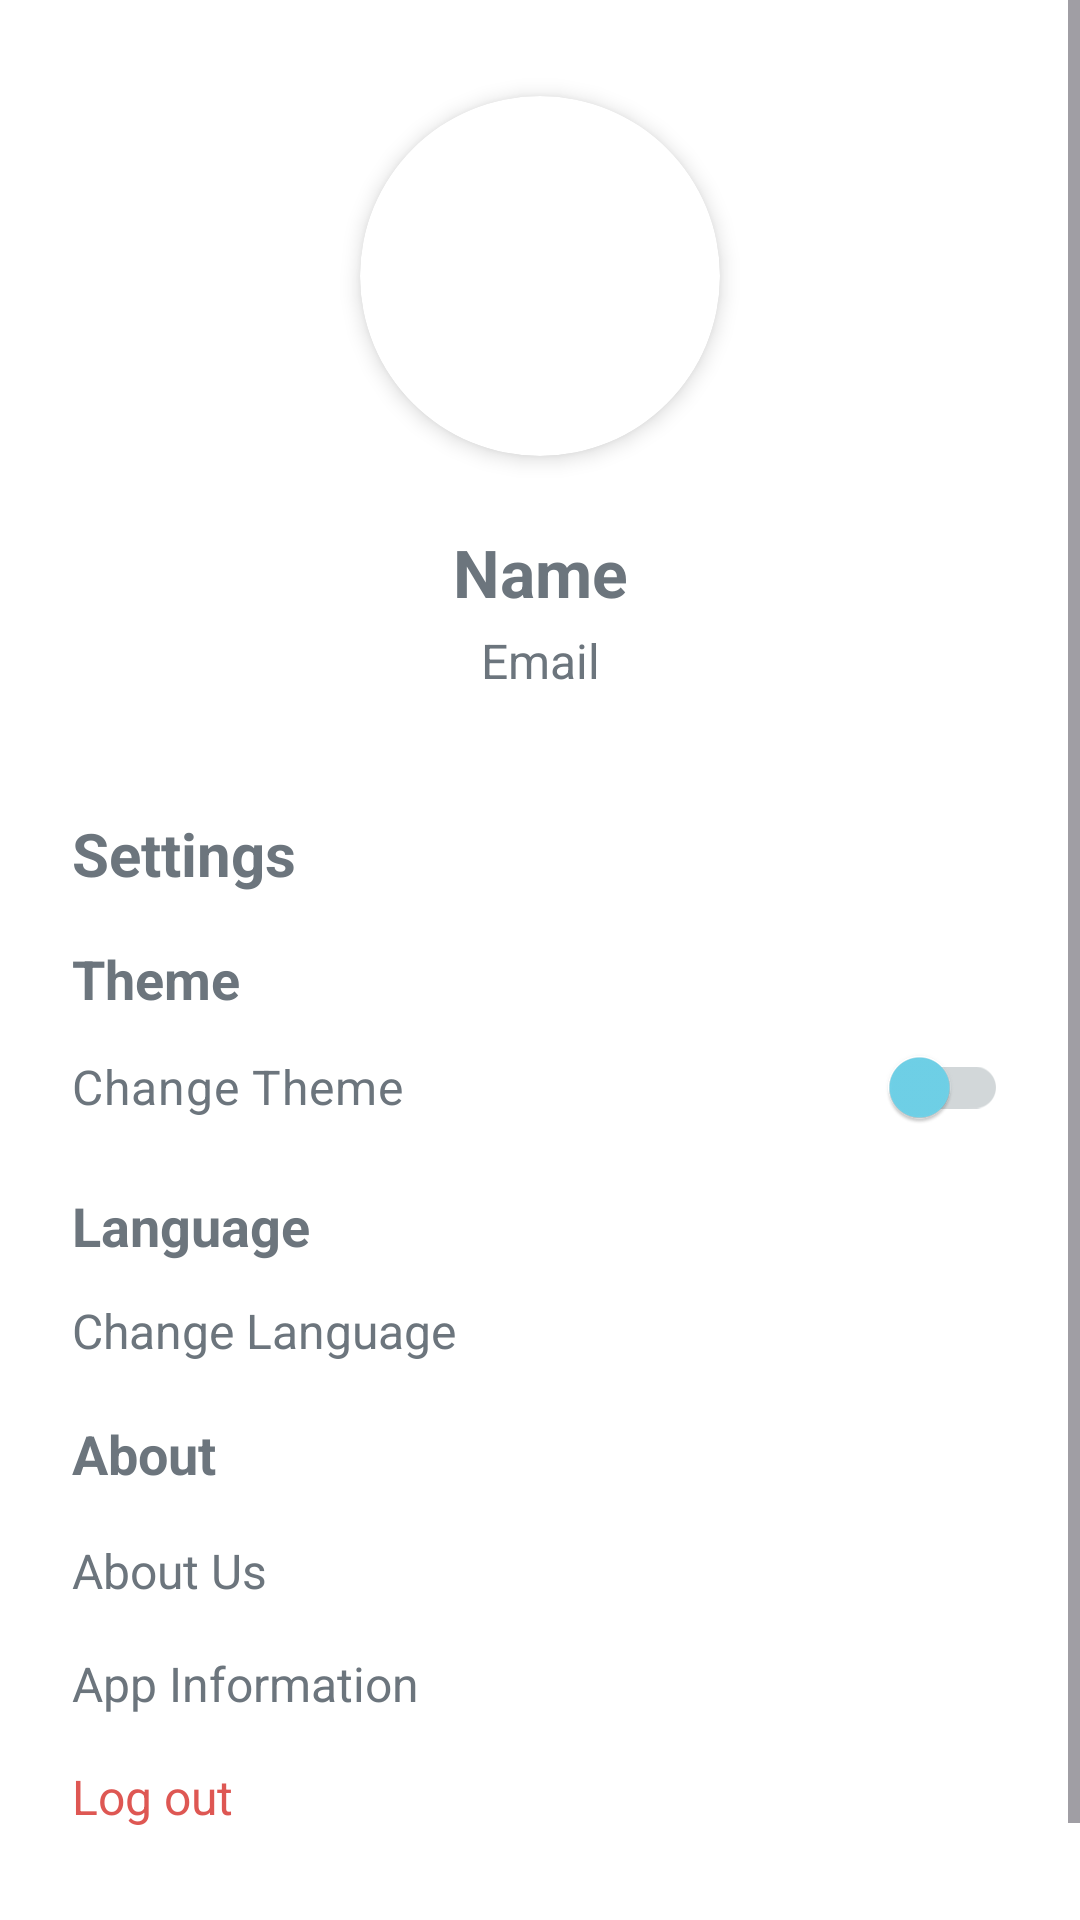

This screen was rendered from an Android layout file. Write that file and the resources it references.
<!-- AndroidManifest.xml: application theme Theme.CrowdWiseBali -->
<!-- res/layout/fragment_profile.xml -->
<?xml version="1.0" encoding="utf-8"?>
<ScrollView xmlns:android="http://schemas.android.com/apk/res/android"
    xmlns:tools="http://schemas.android.com/tools"
    android:layout_width="match_parent"
    android:layout_height="match_parent"
    xmlns:app="http://schemas.android.com/apk/res-auto"
    tools:context=".ui.profile.ProfileFragment">

    <androidx.constraintlayout.widget.ConstraintLayout
        android:layout_width="match_parent"
        android:layout_height="wrap_content">

        <androidx.cardview.widget.CardView
            android:id="@+id/tv_profile_picture"
            android:layout_width="120dp"
            android:layout_height="120dp"
            android:layout_gravity="center"
            android:layout_marginTop="32dp"
            app:cardCornerRadius="120dp"
            app:cardElevation="4dp"
            app:layout_constraintEnd_toEndOf="parent"
            app:layout_constraintStart_toStartOf="parent"
            app:layout_constraintTop_toTopOf="parent">

            <ImageView
                android:id="@+id/profile_picture"
                android:layout_width="match_parent"
                android:layout_height="match_parent"
                android:scaleType="centerCrop"
                tools:srcCompat="@drawable/avatar" />
        </androidx.cardview.widget.CardView>

        <TextView
            android:id="@+id/name"
            android:layout_width="match_parent"
            android:layout_height="wrap_content"
            android:layout_marginStart="24dp"
            android:layout_marginTop="24dp"
            android:layout_marginEnd="24dp"
            android:textColor="@color/gray"
            android:text="@string/name"
            android:textStyle="bold"
            android:textAlignment="center"
            android:textSize="22sp"
            app:layout_constraintEnd_toEndOf="parent"
            app:layout_constraintStart_toStartOf="parent"
            app:layout_constraintTop_toBottomOf="@+id/tv_profile_picture" />

        <TextView
            android:id="@+id/tv_email"
            android:layout_width="match_parent"
            android:layout_height="wrap_content"
            android:layout_marginStart="24dp"
            android:layout_marginTop="4dp"
            android:layout_marginEnd="24dp"
            android:text="@string/email"
            android:textAlignment="center"
            android:textSize="16sp"
            app:layout_constraintEnd_toEndOf="parent"
            app:layout_constraintHorizontal_bias="1.0"
            android:textColor="@color/gray"
            app:layout_constraintStart_toStartOf="parent"
            app:layout_constraintTop_toBottomOf="@+id/name" />

        <TextView
            android:id="@+id/sub_settings"
            android:layout_width="match_parent"
            android:layout_height="wrap_content"
            android:layout_marginStart="24dp"
            android:layout_marginTop="40dp"
            android:layout_marginEnd="24dp"
            android:text="@string/sub_settings"
            android:textColor="@color/gray"
            android:textSize="20sp"
            android:textStyle="bold"
            app:layout_constraintEnd_toEndOf="parent"
            app:layout_constraintHorizontal_bias="0.0"
            app:layout_constraintStart_toStartOf="parent"
            app:layout_constraintTop_toBottomOf="@+id/tv_email" />

        <com.google.android.material.switchmaterial.SwitchMaterial
            android:id="@+id/switch_theme"
            android:layout_width="match_parent"
            android:layout_height="wrap_content"
            android:layout_marginStart="24dp"
            android:layout_marginEnd="24dp"
            android:text="@string/teks_theme"
            android:textSize="16sp"
            android:textColor="@color/gray"

            app:thumbTint="@color/switch_top"
            app:trackTint="@color/switch_back"

            app:layout_constraintEnd_toEndOf="parent"
            app:layout_constraintHorizontal_bias="1.0"
            app:layout_constraintStart_toStartOf="parent"
            app:layout_constraintTop_toBottomOf="@+id/tv_theme_title" />

        <TextView
            android:id="@+id/tv_about"
            android:layout_width="match_parent"
            android:layout_height="wrap_content"
            android:layout_marginStart="24dp"
            android:layout_marginTop="16dp"
            android:layout_marginEnd="24dp"
            android:clickable="true"
            android:focusable="true"
            android:text="@string/about"
            android:textColor="@color/gray"
            android:textSize="16sp"
            app:layout_constraintEnd_toEndOf="parent"
            app:layout_constraintHorizontal_bias="1.0"
            app:layout_constraintStart_toStartOf="parent"
            app:layout_constraintTop_toBottomOf="@+id/tv_about_title" />

        <TextView
            android:id="@+id/tv_language"
            android:layout_width="match_parent"
            android:layout_height="wrap_content"
            android:layout_marginStart="24dp"
            android:layout_marginTop="12dp"
            android:layout_marginEnd="24dp"
            android:clickable="true"
            android:focusable="true"
            android:text="@string/teks_language"
            android:textColor="@color/gray"
            android:textSize="16sp"
            app:layout_constraintEnd_toEndOf="parent"
            app:layout_constraintStart_toStartOf="parent"
            app:layout_constraintTop_toBottomOf="@+id/tv_language_title" />

        <TextView
            android:id="@+id/tv_language_title"
            android:layout_width="match_parent"
            android:layout_height="wrap_content"
            android:layout_marginStart="24dp"
            android:layout_marginTop="10dp"
            android:layout_marginEnd="24dp"
            android:text="@string/title_language"
            android:textColor="@color/gray"
            android:textSize="18sp"
            android:textStyle="bold"
            app:layout_constraintEnd_toEndOf="parent"
            app:layout_constraintStart_toStartOf="parent"
            app:layout_constraintTop_toBottomOf="@+id/switch_theme" />

        <TextView
            android:id="@+id/tv_about_title"
            android:layout_width="match_parent"
            android:layout_height="wrap_content"
            android:layout_marginStart="24dp"
            android:layout_marginTop="18dp"
            android:layout_marginEnd="24dp"
            android:text="@string/title_about"
            android:textSize="18sp"
            android:textColor="@color/gray"
            android:textStyle="bold"
            app:layout_constraintEnd_toEndOf="parent"
            app:layout_constraintHorizontal_bias="0.0"
            app:layout_constraintStart_toStartOf="parent"
            app:layout_constraintTop_toBottomOf="@+id/tv_language" />

        <TextView
            android:id="@+id/tv_theme_title"
            android:layout_width="match_parent"
            android:layout_height="wrap_content"
            android:layout_marginStart="24dp"
            android:layout_marginTop="16dp"
            android:layout_marginEnd="24dp"
            android:text="@string/title_theme"
            android:textColor="@color/gray"
            android:textSize="18sp"
            android:textStyle="bold"
            app:layout_constraintEnd_toEndOf="parent"
            app:layout_constraintHorizontal_bias="0.0"
            app:layout_constraintStart_toStartOf="parent"
            app:layout_constraintTop_toBottomOf="@+id/sub_settings" />

        <TextView
            android:id="@+id/tv_info_app"
            android:layout_width="match_parent"
            android:layout_height="wrap_content"
            android:layout_marginStart="24dp"
            android:layout_marginTop="16dp"
            android:layout_marginEnd="24dp"
            android:layout_marginBottom="102dp"
            android:clickable="true"
            android:focusable="true"
            android:text="@string/info_app"
            android:textColor="@color/gray"
            android:textSize="16sp"
            app:layout_constraintBottom_toBottomOf="parent"
            app:layout_constraintEnd_toEndOf="parent"
            app:layout_constraintStart_toStartOf="parent"
            app:layout_constraintTop_toBottomOf="@+id/tv_about" />

        <TextView
            android:id="@+id/tv_logout"
            android:layout_width="match_parent"
            android:layout_height="wrap_content"
            android:layout_marginStart="24dp"
            android:paddingBottom="24dp"
            android:layout_marginTop="16dp"
            android:layout_marginEnd="24dp"
            android:focusable="true"
            android:text="@string/logout"
            android:clickable="true"
            android:textSize="16sp"
            android:textColor="@color/red"
            app:layout_constraintEnd_toEndOf="parent"
            app:layout_constraintStart_toStartOf="parent"
            app:layout_constraintTop_toBottomOf="@+id/tv_info_app" />


    </androidx.constraintlayout.widget.ConstraintLayout>

</ScrollView>
<!-- resources referenced by this layout -->
<resources>
  <color name="gray">#6c757d</color>
  <color name="red">#DE5753</color>
  <color name="switch_back">#D2D7D9</color>
  <color name="switch_top">#70d3ea</color>
  <string name="about">About Us</string>
  <string name="email">Email</string>
  <string name="info_app">App Information</string>
  <string name="logout">Log out</string>
  <string name="name">Name</string>
  <string name="sub_settings">Settings</string>
  <string name="teks_language">Change Language</string>
  <string name="teks_theme">Change Theme</string>
  <string name="title_about">About</string>
  <string name="title_language">Language</string>
  <string name="title_theme">Theme</string>
  <style name="Theme.CrowdWiseBali" parent="Theme.Material3.DayNight">
          
          <item name="colorPrimary">@color/blue_500</item>
          <item name="colorOnPrimary">@color/white</item>
          <item name="colorPrimaryContainer">@color/blue_200</item>
          <item name="colorPrimaryVariant">@color/blue_700</item>
  
          
          <item name="colorSecondary">@color/sky_blue</item>
          <item name="colorOnSecondary">@color/black</item>
          <item name="colorSecondaryContainer">@color/sky_blue_200</item>
          <item name="colorSecondaryVariant">@color/sky_blue_300</item>
  
          <item name="colorSurface">@color/background</item>
          <item name="colorOnSurface">@color/black</item>
          <item name="colorOnBackground">@color/black</item>
          <item name="android:windowBackground">@color/white</item>
  
          <item name="bottomNavigationStyle">@style/CustomBottomNavigationView</item>
  
          
          <item name="android:statusBarColor">?attr/colorPrimary</item>
          
      </style>
  <color name="blue_500">#3498DB</color>
  <color name="white">#FFFFFFFF</color>
  <color name="blue_200">#AEEAFB</color>
  <color name="blue_700">#1A599D</color>
  <color name="sky_blue">#70d3ea</color>
  <color name="black">#1E1E1E</color>
  <color name="sky_blue_200">#C8FCFA</color>
  <color name="sky_blue_300">#AAF5F8</color>
  <color name="background">#f5fdff</color>
  <style name="CustomBottomNavigationView" parent="Widget.Material3.BottomNavigationView">
          <item name="itemBackground">@color/white</item>
          <item name="itemIconTint">@color/blue_500</item>
          <item name="itemTextColor">@color/blue_500</item>
          <item name="itemActiveIndicatorStyle">@style/App.Custom.Indicator</item>
      </style>
  <style name="App.Custom.Indicator" parent="Widget.Material3.BottomNavigationView.ActiveIndicator">
          <item name="android:color">@color/sky_blue_200</item>
      </style>
</resources>
